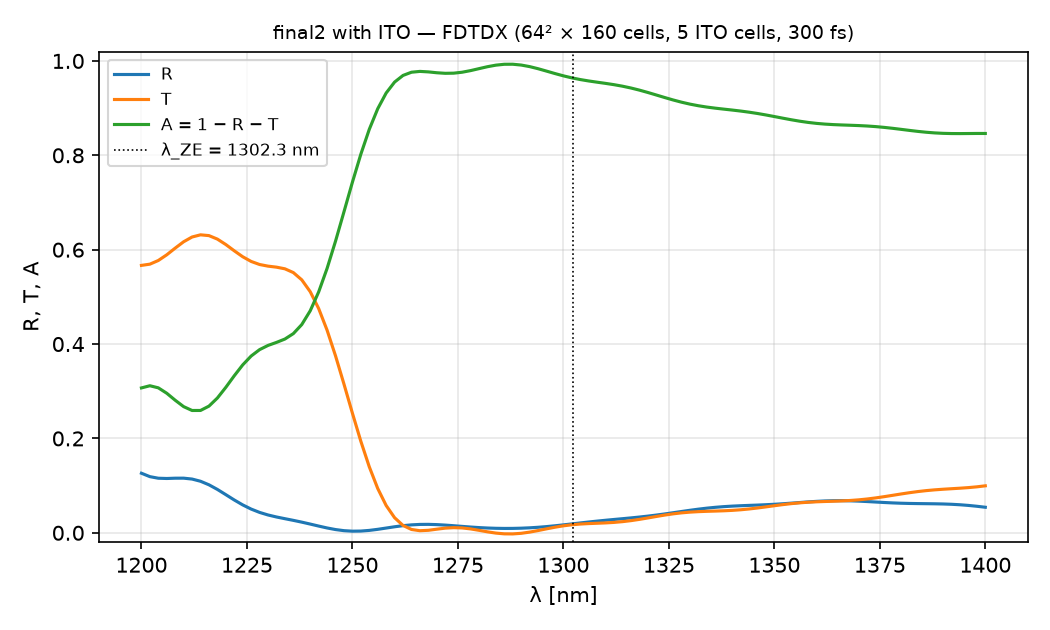

Values plotted in this chart, from the file beside it:
lambda_nm, R, T, A
1200, 0.1262, 0.5667, 0.3071
1202, 0.119, 0.5693, 0.3117
1204, 0.1157, 0.5771, 0.3072
1206, 0.1151, 0.5892, 0.2957
1208, 0.1157, 0.6033, 0.2809
1210, 0.1158, 0.6168, 0.2674
1212, 0.1139, 0.6269, 0.2592
1214, 0.1092, 0.6315, 0.2593
1216, 0.1017, 0.6298, 0.2684
1218, 0.09192, 0.6224, 0.2857
1220, 0.08081, 0.6109, 0.3083
1222, 0.06955, 0.5976, 0.3328
1224, 0.05915, 0.585, 0.3558
1226, 0.05029, 0.5751, 0.3746
1228, 0.04322, 0.5686, 0.3882
1230, 0.03779, 0.5651, 0.3971
1232, 0.03354, 0.563, 0.4035
1234, 0.02991, 0.5595, 0.4106
1236, 0.02637, 0.5515, 0.4221
1238, 0.0226, 0.5361, 0.4413
1240, 0.01851, 0.511, 0.4705
1242, 0.01428, 0.4753, 0.5104
1244, 0.01027, 0.4294, 0.5604
1246, 0.006888, 0.375, 0.6181
1248, 0.004533, 0.3152, 0.6803
1250, 0.003449, 0.2535, 0.743
1252, 0.003688, 0.1939, 0.8024
1254, 0.005100, 0.1398, 0.8551
1256, 0.007369, 0.09395, 0.8987
1258, 0.01008, 0.05786, 0.9321
1260, 0.0128, 0.03197, 0.9552
1262, 0.01514, 0.01557, 0.9693
1264, 0.01684, 0.007084, 0.9761
1266, 0.01776, 0.004418, 0.9778
1268, 0.0179, 0.005308, 0.9768
1270, 0.01737, 0.007677, 0.975
1272, 0.01633, 0.009892, 0.9738
1274, 0.01501, 0.01091, 0.9741
1276, 0.01359, 0.01033, 0.9761
1278, 0.01223, 0.008281, 0.9795
1280, 0.01106, 0.005288, 0.9837
1282, 0.01015, 0.002082, 0.9878
1284, 0.009548, -0.000604, 0.9911
1286, 0.009276, -0.002191, 0.9929
1288, 0.009351, -0.002355, 0.993
1290, 0.009781, -0.001067, 0.9913
1292, 0.01057, 0.001445, 0.988
1294, 0.0117, 0.004762, 0.9835
1296, 0.01315, 0.008390, 0.9785
1298, 0.01487, 0.01185, 0.9733
1300, 0.01679, 0.0148, 0.9684
1302, 0.01882, 0.01704, 0.9641
1304, 0.02088, 0.01857, 0.9606
1306, 0.02288, 0.01955, 0.9576
1308, 0.02479, 0.02026, 0.955
1310, 0.02657, 0.021, 0.9524
1312, 0.02825, 0.02206, 0.9497
1314, 0.02989, 0.02362, 0.9465
1316, 0.03157, 0.02577, 0.9427
1318, 0.03336, 0.02844, 0.9382
... 41 more rows
